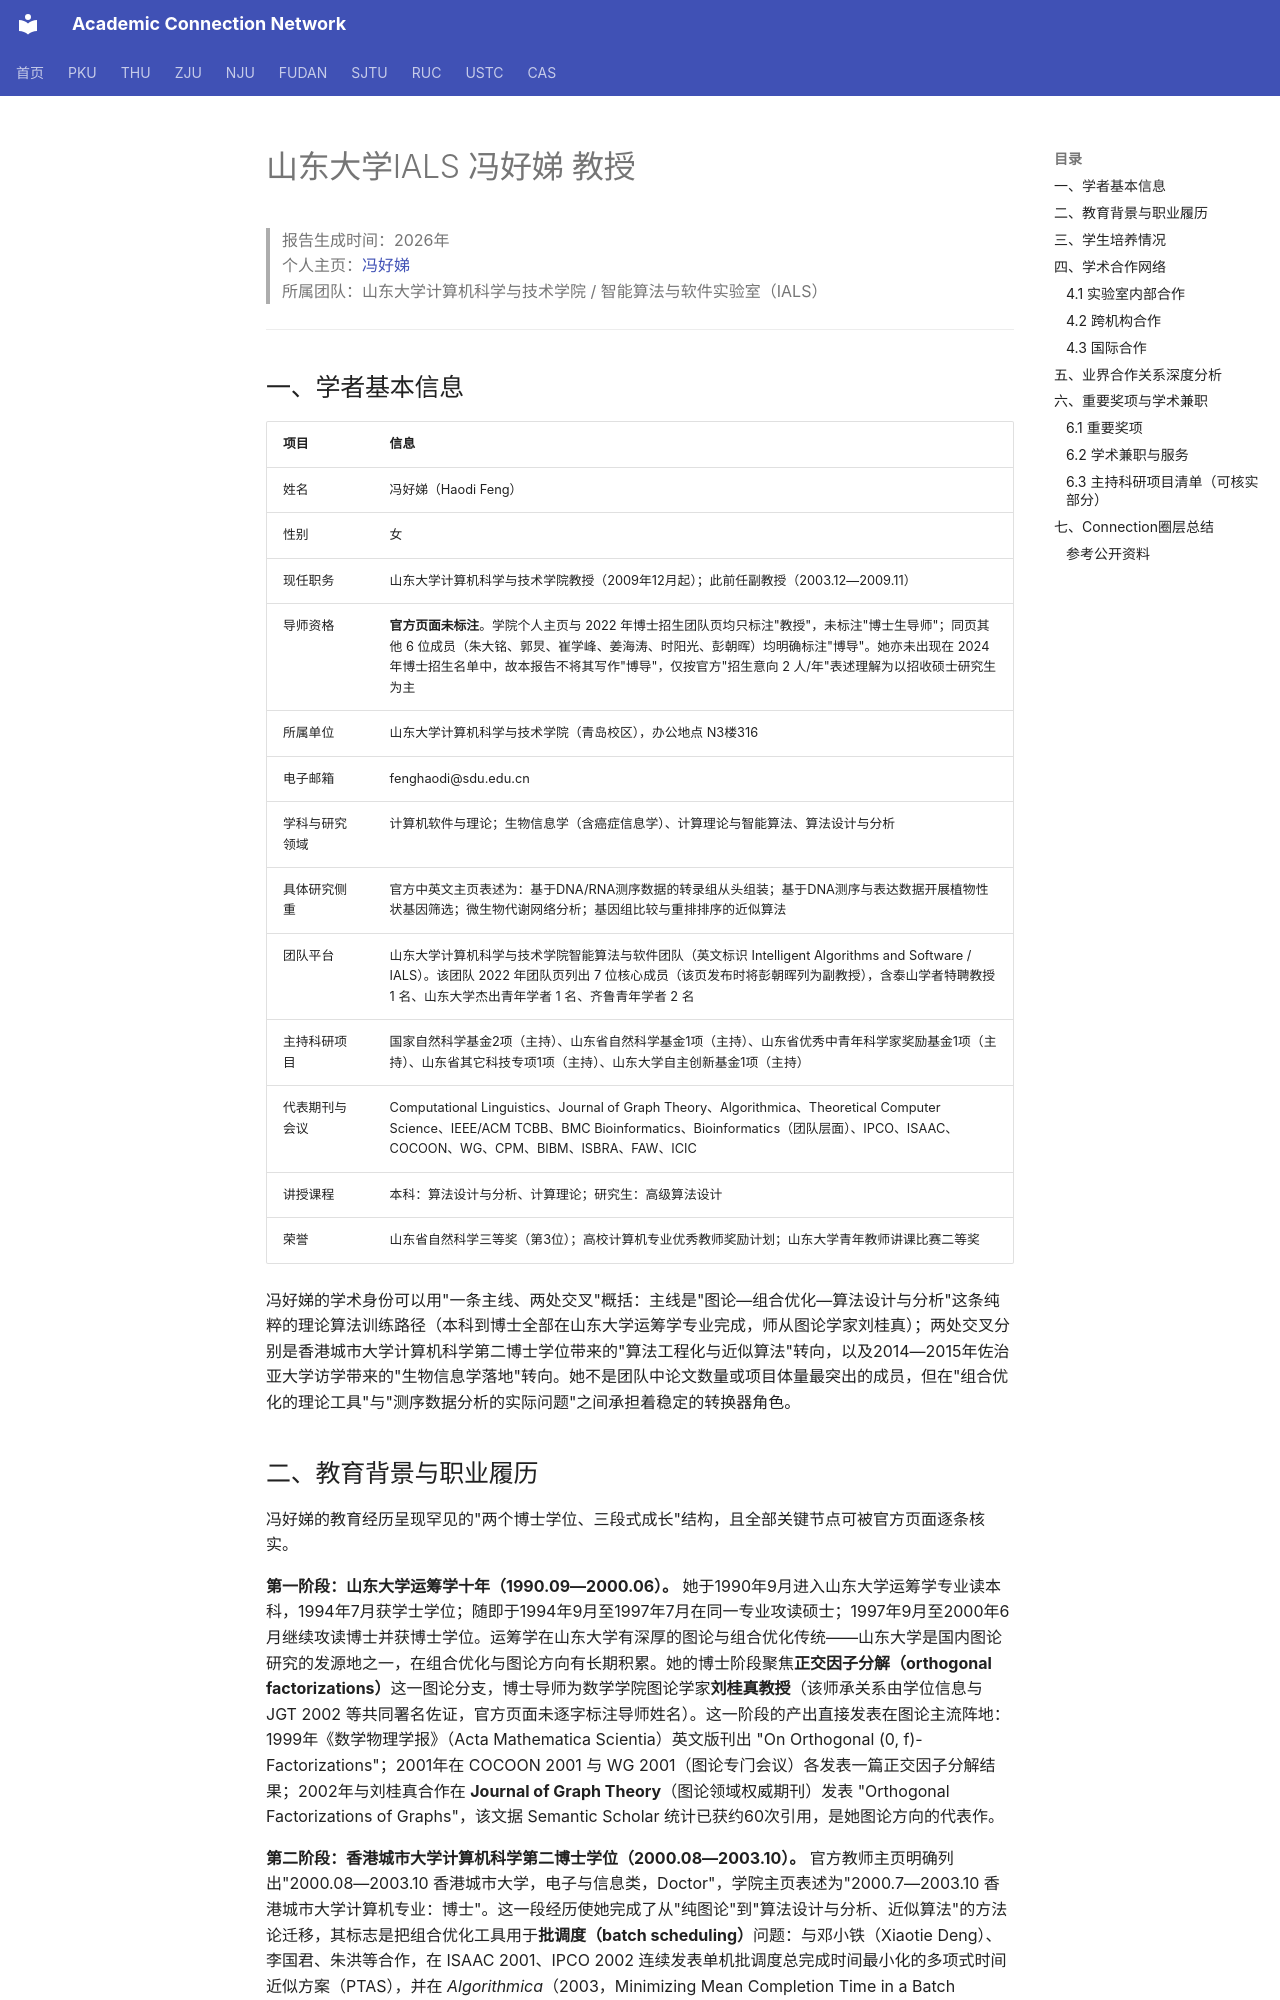

repository: AcademiConnection/AcademiConnection.github.io · page: sdu_ials_faculty_network/sdu_ials_fenghaodi_network/index.html · generator: mkdocs

# 山东大学IALS 冯好娣 教授

> 报告生成时间：2026年  
> 个人主页：[冯好娣](https://www.cs.sdu.edu.cn/info/1070/5604.htm)  
> 所属团队：山东大学计算机科学与技术学院 / 智能算法与软件实验室（IALS）  

---

## 一、学者基本信息

| 项目 | 信息 |
|---|---|
| 姓名 | 冯好娣（Haodi Feng） |
| 性别 | 女 |
| 现任职务 | 山东大学计算机科学与技术学院教授（2009年12月起）；此前任副教授（2003.12—2009.11） |
| 导师资格 | **官方页面未标注**。学院个人主页与 2022 年博士招生团队页均只标注"教授"，未标注"博士生导师"；同页其他 6 位成员（朱大铭、郭炅、崔学峰、姜海涛、时阳光、彭朝晖）均明确标注"博导"。她亦未出现在 2024 年博士招生名单中，故本报告不将其写作"博导"，仅按官方"招生意向 2 人/年"表述理解为以招收硕士研究生为主 |
| 所属单位 | 山东大学计算机科学与技术学院（青岛校区），办公地点 N3楼316 |
| 电子邮箱 | fenghaodi@sdu.edu.cn |
| 学科与研究领域 | 计算机软件与理论；生物信息学（含癌症信息学）、计算理论与智能算法、算法设计与分析 |
| 具体研究侧重 | 官方中英文主页表述为：基于DNA/RNA测序数据的转录组从头组装；基于DNA测序与表达数据开展植物性状基因筛选；微生物代谢网络分析；基因组比较与重排排序的近似算法 |
| 团队平台 | 山东大学计算机科学与技术学院智能算法与软件团队（英文标识 Intelligent Algorithms and Software / IALS）。该团队 2022 年团队页列出 7 位核心成员（该页发布时将彭朝晖列为副教授），含泰山学者特聘教授 1 名、山东大学杰出青年学者 1 名、齐鲁青年学者 2 名 |
| 主持科研项目 | 国家自然科学基金2项（主持）、山东省自然科学基金1项（主持）、山东省优秀中青年科学家奖励基金1项（主持）、山东省其它科技专项1项（主持）、山东大学自主创新基金1项（主持） |
| 代表期刊与会议 | Computational Linguistics、Journal of Graph Theory、Algorithmica、Theoretical Computer Science、IEEE/ACM TCBB、BMC Bioinformatics、Bioinformatics（团队层面）、IPCO、ISAAC、COCOON、WG、CPM、BIBM、ISBRA、FAW、ICIC |
| 讲授课程 | 本科：算法设计与分析、计算理论；研究生：高级算法设计 |
| 荣誉 | 山东省自然科学三等奖（第3位）；高校计算机专业优秀教师奖励计划；山东大学青年教师讲课比赛二等奖 |

冯好娣的学术身份可以用"一条主线、两处交叉"概括：主线是"图论—组合优化—算法设计与分析"这条纯粹的理论算法训练路径（本科到博士全部在山东大学运筹学专业完成，师从图论学家刘桂真）；两处交叉分别是香港城市大学计算机科学第二博士学位带来的"算法工程化与近似算法"转向，以及2014—2015年佐治亚大学访学带来的"生物信息学落地"转向。她不是团队中论文数量或项目体量最突出的成员，但在"组合优化的理论工具"与"测序数据分析的实际问题"之间承担着稳定的转换器角色。
